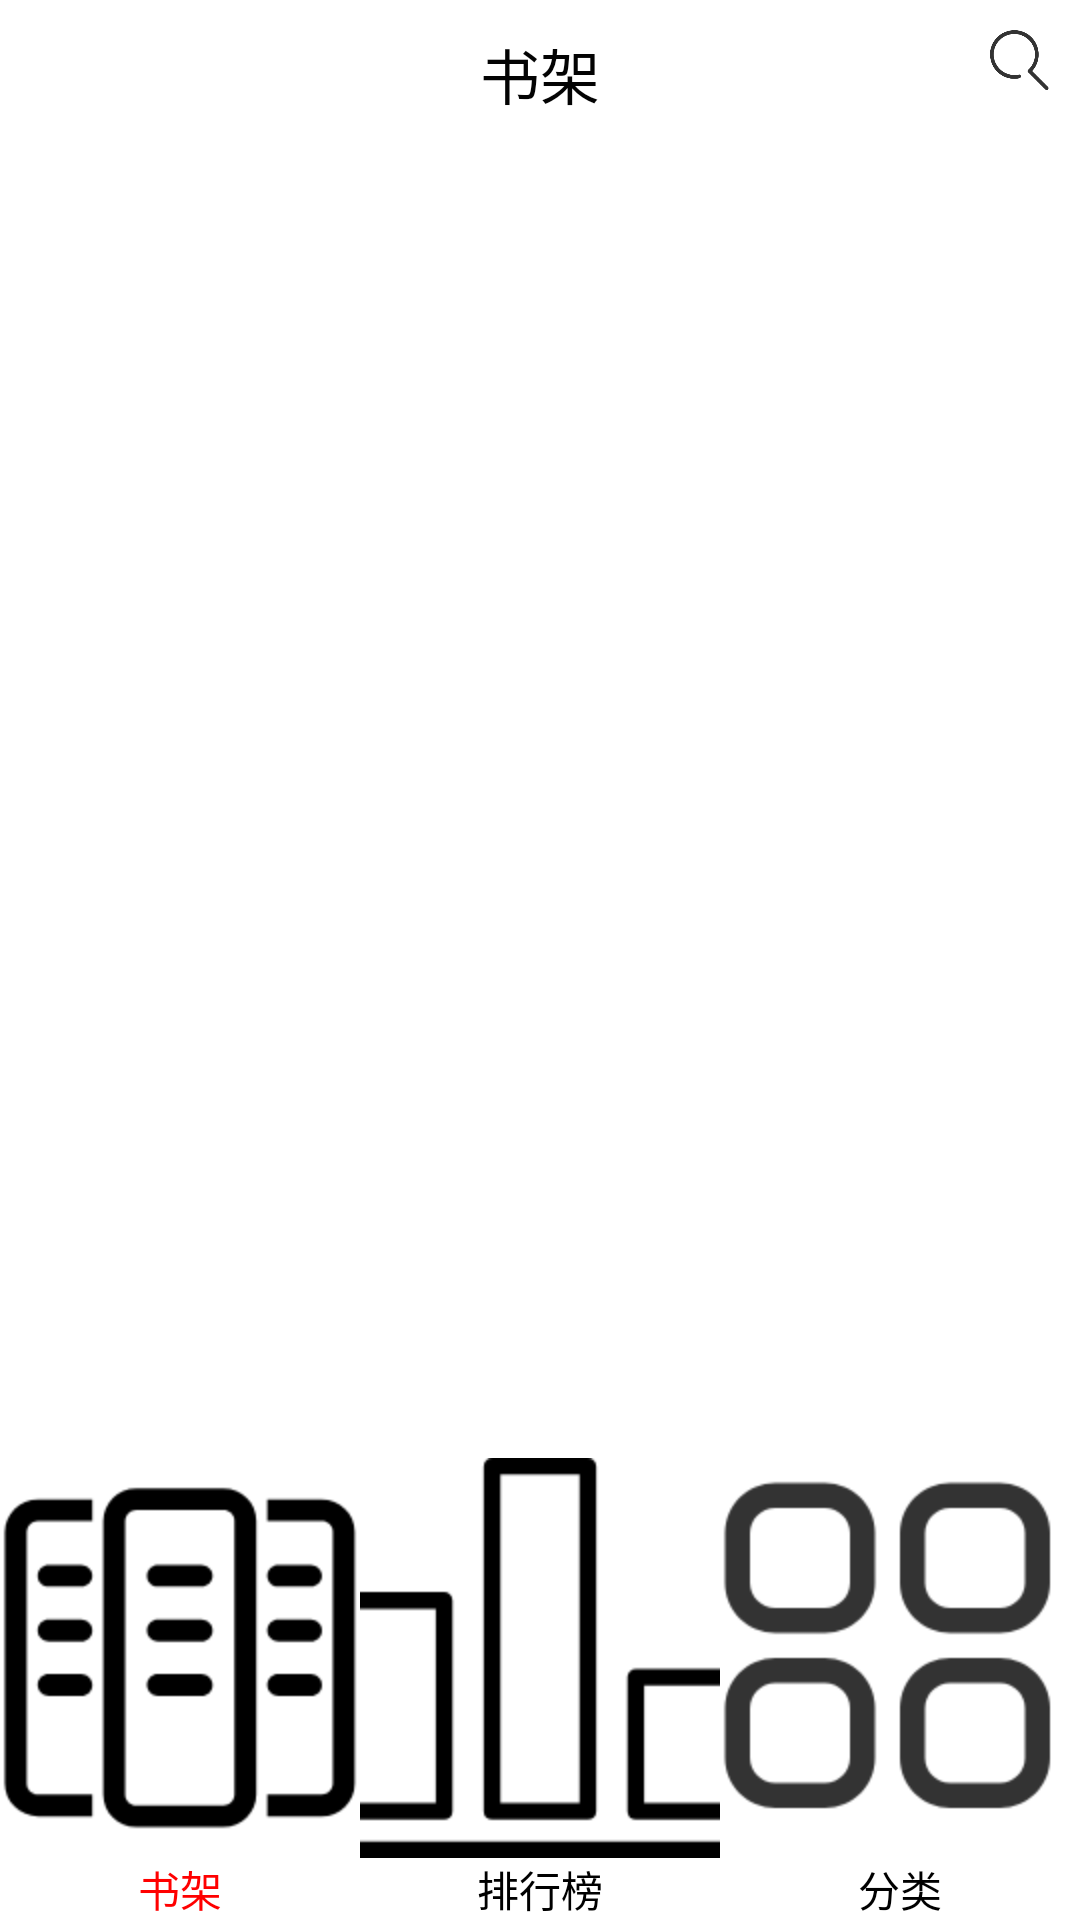

Produce the Android XML layout that renders to this screen, including the resource entries it uses.
<!-- AndroidManifest.xml: application theme AppTheme -->
<!-- res/layout/activity_main.xml -->
<?xml version="1.0" encoding="utf-8"?>
<LinearLayout xmlns:android="http://schemas.android.com/apk/res/android"
    xmlns:tools="http://schemas.android.com/tools"
    android:layout_width="match_parent"
    android:layout_height="match_parent"
    tools:context=".MainActivity"
    android:orientation="vertical"
    android:background="#FFFFFF">

    <RelativeLayout
        android:layout_width="match_parent"
        android:layout_height="40dp"
        android:layout_marginTop="10dp">
        <RadioGroup
            android:id="@+id/main_top_RG"
            android:layout_width="wrap_content"
            android:layout_height="wrap_content"
            android:orientation="horizontal"
            android:layout_alignParentLeft="true"
            android:layout_marginStart="10dp"
            android:visibility="gone"
            android:layout_alignParentBottom="true">
            <RadioButton
                android:id="@+id/main_top_male"
                android:layout_width="wrap_content"
                android:layout_height="wrap_content"
                android:layout_marginStart="10dp"
                android:button="@null"
                android:drawableTop="@mipmap/male_blue"
                android:checked="true"/>
            <RadioButton
                android:id="@+id/main_top_female"
                android:layout_width="wrap_content"
                android:layout_height="wrap_content"
                android:layout_marginStart="10dp"
                android:button="@null"
                android:drawableTop="@mipmap/female_black" />
        </RadioGroup>

        
        <TextView
            android:id="@+id/main_title"
            android:layout_width="wrap_content"
            android:layout_height="wrap_content"
            android:text="书架"
            android:textSize="20sp"
            android:textColor="#030303"
            android:layout_alignParentTop="true"
            android:layout_centerHorizontal="true"/>

        <ImageView
            android:id="@+id/main_search"
            android:layout_width="20dp"
            android:layout_height="20dp"
            android:src="@mipmap/search"
            android:layout_alignParentRight="true"
            android:layout_alignParentTop="true"
            android:layout_marginEnd="10dp"/>
    </RelativeLayout>

    <android.support.v4.view.ViewPager
        android:id="@+id/main_viewPager"
        android:layout_width="match_parent"
        android:layout_height="0dp"
        android:layout_weight="1"
        android:overScrollMode="never"
        android:scrollbars="none"/>

    <RadioGroup
        android:id="@+id/main_bottomRG"
        android:layout_width="match_parent"
        android:layout_height="wrap_content"
        android:orientation="horizontal">
        <RadioButton
            android:id="@+id/main_bottom_bookshelf"
            style="@style/BottomRB"
            android:text="书架"
            android:drawableTop="@mipmap/bookshelf"
            android:checked="true"
            />
        <RadioButton
            android:id="@+id/main_bottom_ranking"
            style="@style/BottomRB"
            android:text="排行榜"
            android:drawableTop="@mipmap/ranking"
            />
        <RadioButton
            android:id="@+id/main_bottom_category"
            style="@style/BottomRB"
            android:text="分类"
            android:drawableTop="@mipmap/category"/>
    </RadioGroup>


</LinearLayout>
<!-- resources referenced by this layout -->
<resources>
  <!-- mipmap bookshelf: png bitmap (mipmap-hdpi, 5339 bytes) -->
  <!-- mipmap category: png bitmap (mipmap-hdpi, 8289 bytes) -->
  <!-- mipmap female_black: png bitmap (mipmap-hdpi, 7640 bytes) -->
  <!-- mipmap male_blue: png bitmap (mipmap-hdpi, 9027 bytes) -->
  <!-- mipmap ranking: png bitmap (mipmap-hdpi, 2472 bytes) -->
  <!-- mipmap search: png bitmap (mipmap-hdpi, 7525 bytes) -->
  <style name="BottomRB">
          <item name="android:layout_width">0dp</item>
          <item name="android:layout_height">wrap_content</item>
          <item name="android:button">@null</item>
          <item name="android:gravity">center</item>
          <item name="android:textColor">@drawable/selector_tab_text_color</item>
          <item name="android:layout_weight">1</item>
      </style>
  <style name="AppTheme" parent="Theme.AppCompat.Light.NoActionBar">
          
          <item name="colorPrimary">@color/colorPrimary</item>
          <item name="colorPrimaryDark">@color/colorPrimaryDark</item>
          <item name="colorAccent">@color/colorAccent</item>
      </style>
  <!-- drawable selector_tab_text_color (drawable) -->
  <?xml version="1.0" encoding="utf-8"?>
  <selector xmlns:android="http://schemas.android.com/apk/res/android">
      <item android:color="#FF0000" android:state_pressed="false" android:state_selected="true" />
      <item android:color="#FF0000" android:state_checked="true" android:state_pressed="false" />
      <item android:color="#000000" />
  </selector>
  <color name="colorPrimary">#3F51B5</color>
  <color name="colorPrimaryDark">#303F9F</color>
  <color name="colorAccent">#FF4081</color>
</resources>
